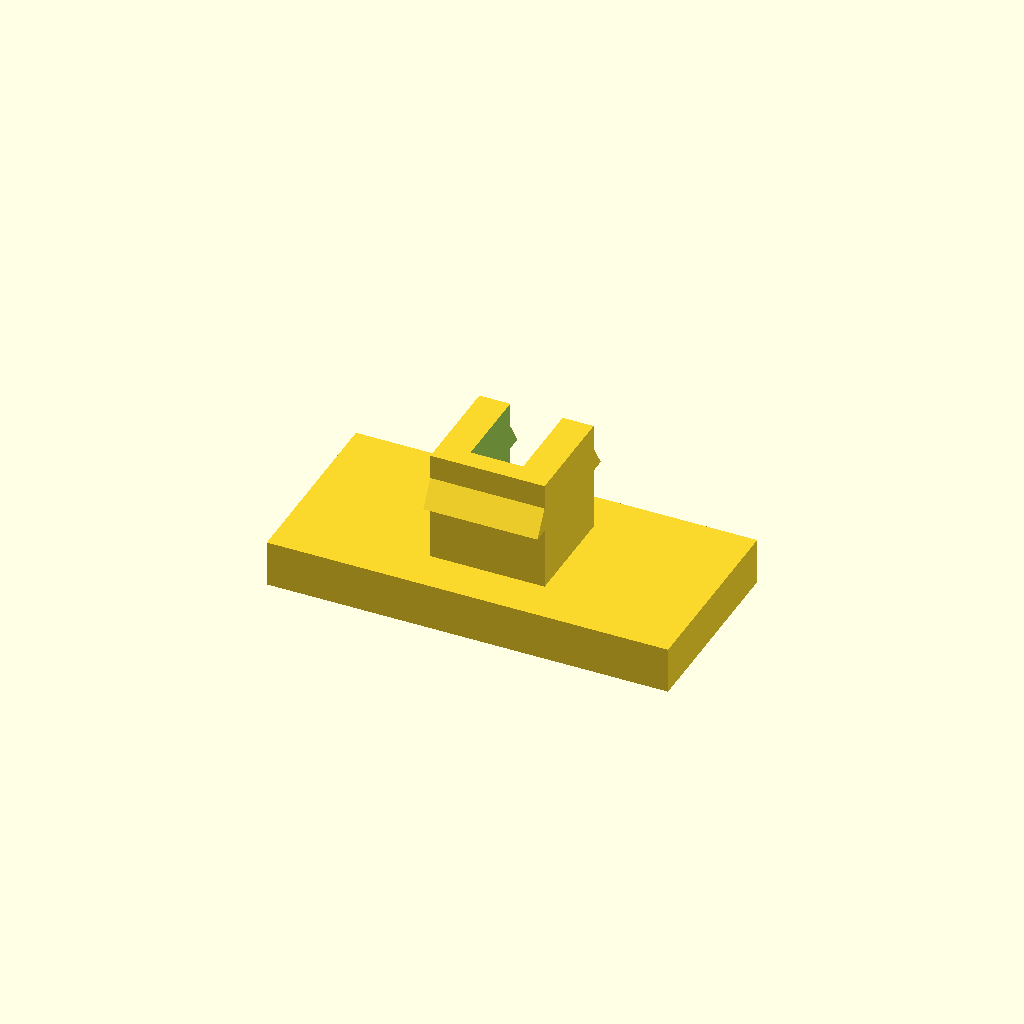
Cell 1: rendered with the file's own defaults.
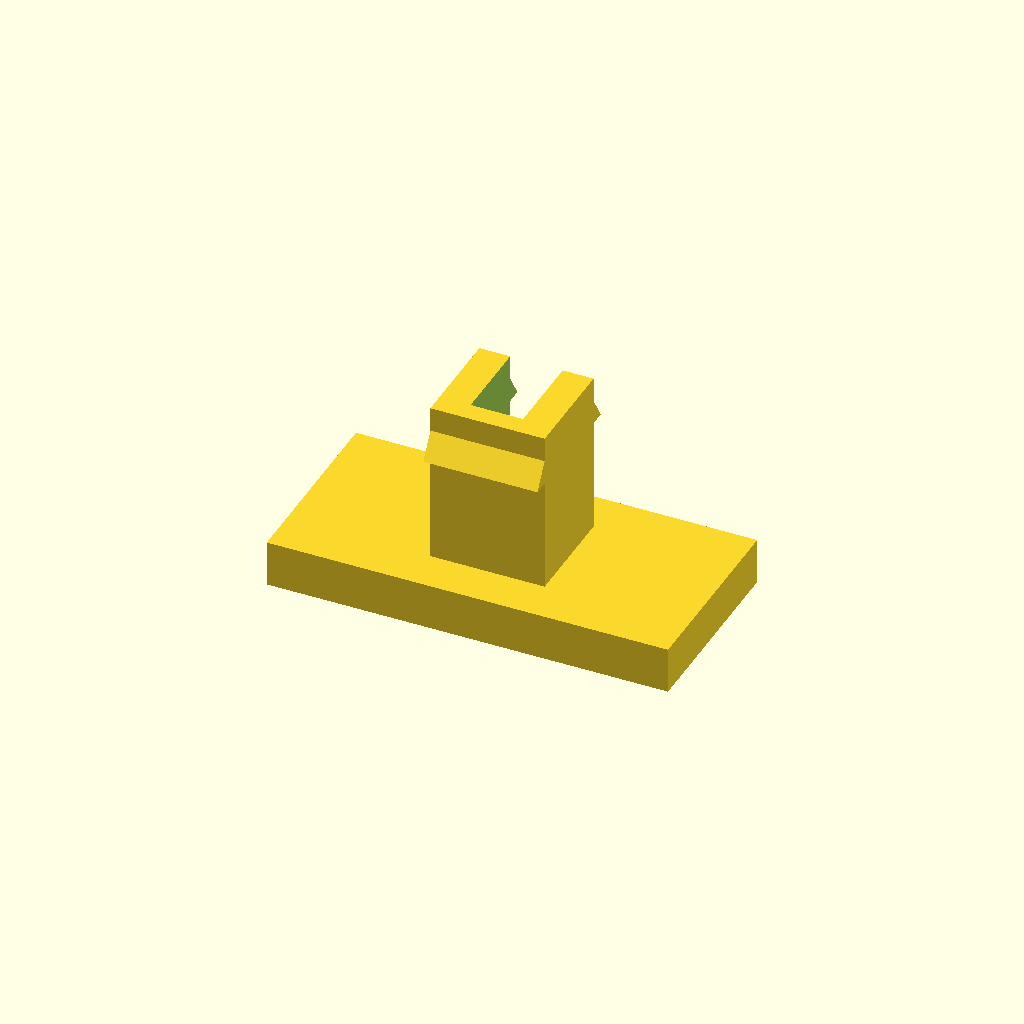
Cell 2: the same model with wall_t = 3.4.
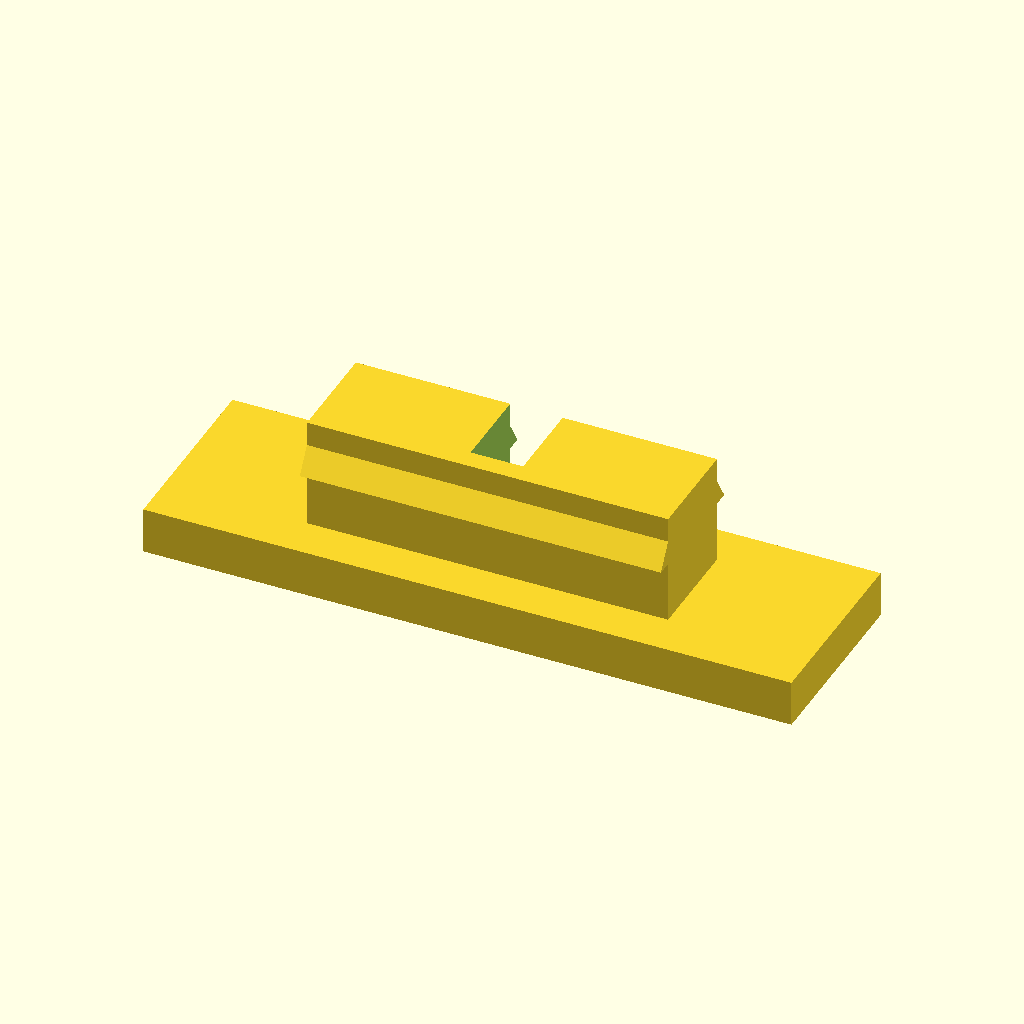
Cell 3: hole_l = 16 (everything else at default).
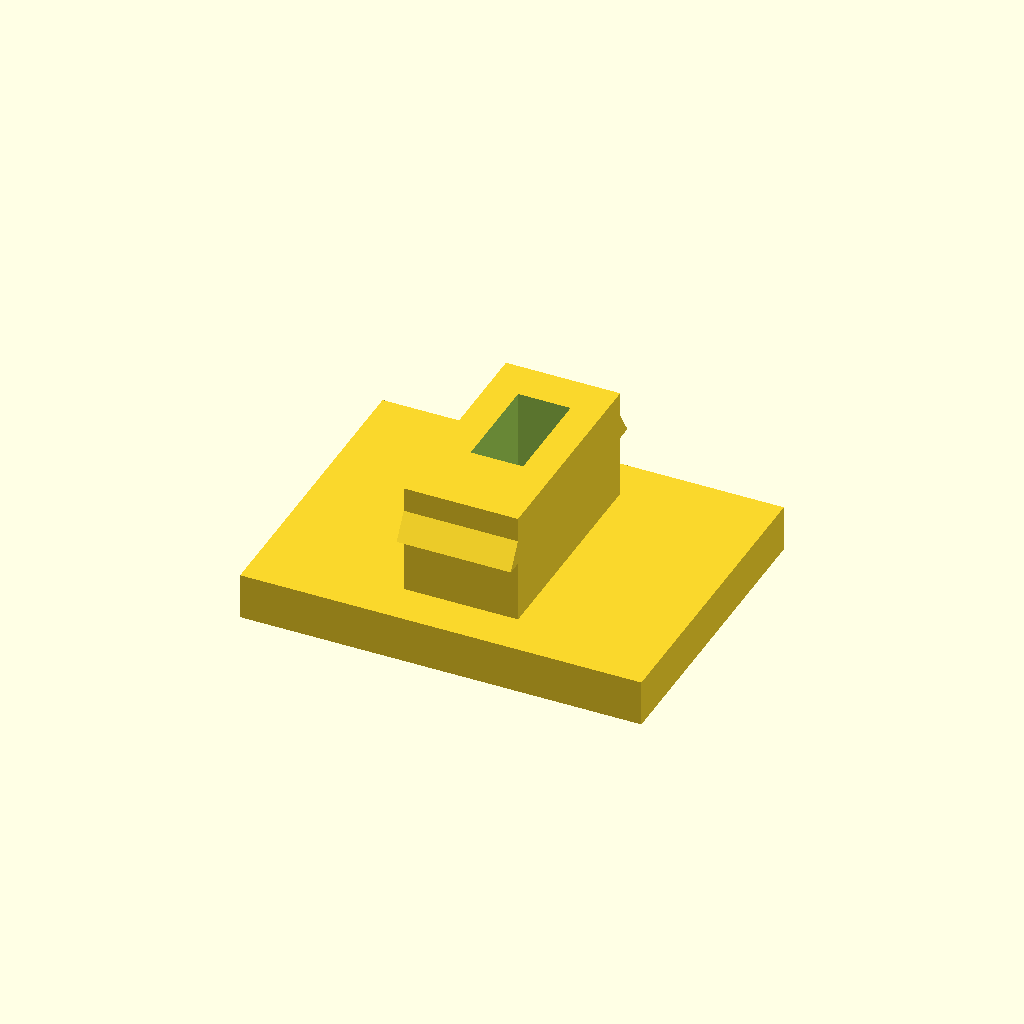
Cell 4: hole_w = 7.4 (everything else at default).
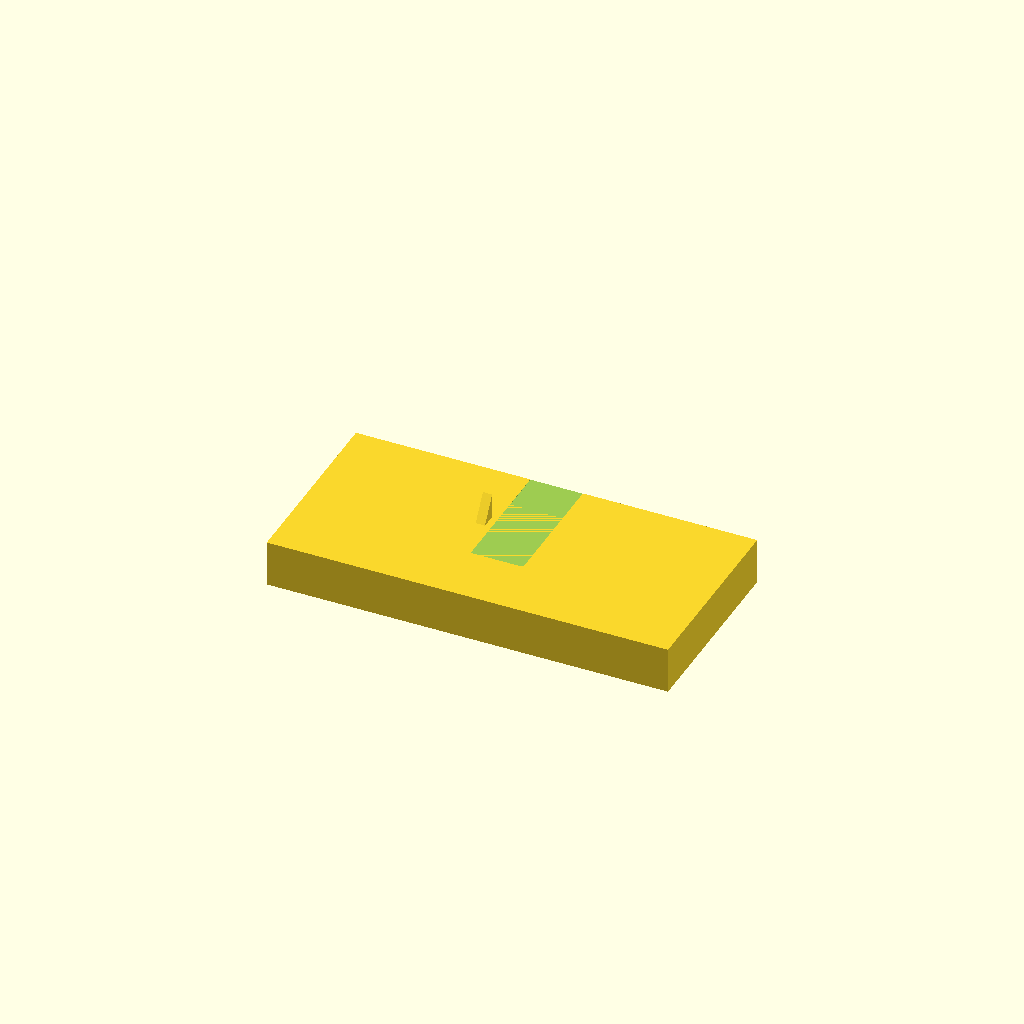
Cell 5 — switch_h set to 8, the other parameters unchanged.
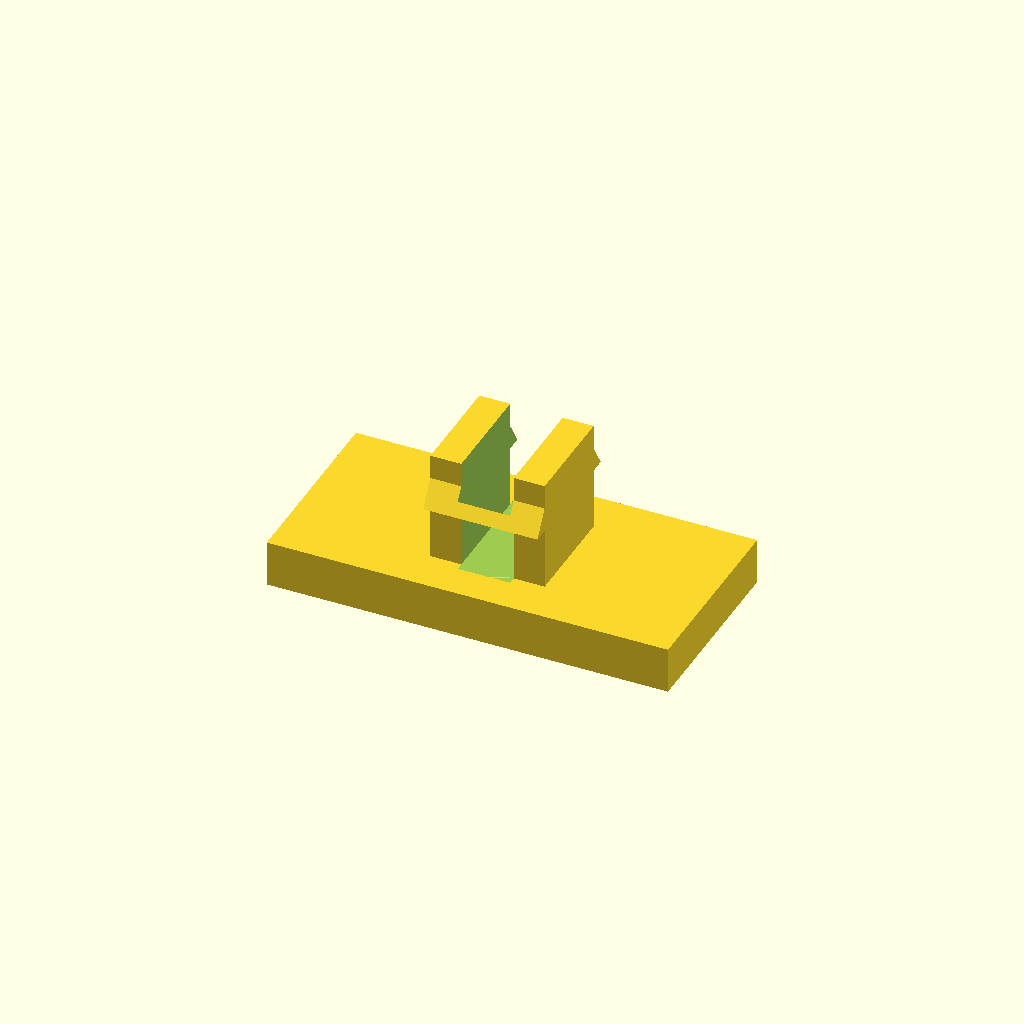
Cell 6: the same model with pin_w = 3.6.
One fixed orthographic camera (rotation 55°, 0°, 25°; colour scheme Cornfield) for every cell.
The OpenSCAD source (switch.scad):
// ============================================================
// ПОЛЗУНОК ПЕРЕКЛЮЧАТЕЛЯ
// ============================================================

wall_t   = 1.7;
hole_l   = 8.0;
hole_w   = 3.7;
switch_h = 4.0;

pin_w = 1.8;
pin_l = 1.7;

tolerance = 0.15;


// ============================================================
// РАЗМЕРЫ
// ============================================================

leg_l = hole_l - switch_h - tolerance * 2;
leg_w = hole_w - tolerance * 2;
leg_h = wall_t + 0.9;

cap_l = hole_l + 5.0;
cap_w = hole_w + 2.5;
cap_h = 1.5;

tooth_out = 0.5;
tooth_h   = 0.8;


// ============================================================
translate([0, 0, leg_h + cap_h])
    rotate([0, 180, 0])
        main_slider();


// ============================================================

module main_slider()
{
    difference()
    {
        union()
        {
            // ------------------------------------------------
            // ШЛЯПКА
            // ------------------------------------------------

            translate([
                -cap_l/2,
                -cap_w/2,
                leg_h
            ])
                cube([
                    cap_l,
                    cap_w,
                    cap_h
                ]);


            // ------------------------------------------------
            // ОСНОВНАЯ НОЖКА
            // ------------------------------------------------

            translate([
                -leg_l/2,
                -leg_w/2,
                -1
            ])
                cube([
                    leg_l,
                    leg_w,
                    leg_h + 1
                ]);


            // ------------------------------------------------
            // НАРУЖНЫЕ ЗУБЬЯ СО СКОСОМ
            // ------------------------------------------------

            translate([
                -leg_l/2,
                leg_w/2,
                -0.2
            ])
                translate([leg_l/2, tooth_out/2, tooth_h/2])
                    rotate([0, 180, 0])
                        translate([-leg_l/2, -tooth_out/2, -tooth_h/2])
                            snap_tooth(leg_l);


            translate([
                -leg_l/2,
                -leg_w/2,
                -0.2
            ])
                mirror([0,1,0])
                translate([leg_l/2, tooth_out/2, tooth_h/2])
                    rotate([0, 180, 0])
                        translate([-leg_l/2, -tooth_out/2, -tooth_h/2])
                    snap_tooth(leg_l);
        }


        // ====================================================
        // ПОСАДОЧНОЕ МЕСТО ПОД ДВИЖОК
        // ====================================================

        translate([
            -pin_l/2,
            -(pin_w + 2*tolerance)/2,
            -2
        ])
            cube([
                pin_l,
                pin_w + 10*tolerance,
                leg_h + 2
            ]);


        // ====================================================
        // БОКОВОЙ ВХОД
        // ====================================================

        translate([
            -pin_l/2,
            leg_w/2 - 0.01,
            -0.01
        ])
            cube([
                pin_l,
                leg_w/2 + tooth_out + 0.02,
                leg_h + 0.02
            ]);
    }
}


// ============================================================
// ЗУБ ЗАЩЁЛКИ
//
// Внутренняя сторона вертикальная.
// Наружная сторона имеет скос.
//
//              ножка
//                │
//                │
//                ├──────┐
//                │      ╲
//                │       ╲
//                │        └──
//                │
// ============================================================

module snap_tooth(l)
{
    polyhedron(
        points = [
            // Внутренняя сторона
            [0, 0,         0],
            [l, 0,         0],

            // Наружная нижняя точка
            [0, tooth_out, 0],
            [l, tooth_out, 0],

            // Верхняя точка
            [0, 0,         tooth_h],
            [l, 0,         tooth_h]
        ],

        faces = [
            // Нижняя грань
            [0, 1, 3, 2],

            // Внутренняя вертикальная грань
            [0, 4, 5, 1],

            // Наружный скос
            [2, 3, 5, 4],

            // Торец
            [0, 2, 4],

            // Торец
            [1, 5, 3]
        ]
    );
}
Parameter table extracted from the source (name, type, default, range or options):
wall_t: number, default 1.7
hole_l: number, default 8
hole_w: number, default 3.7
switch_h: number, default 4
pin_w: number, default 1.8
pin_l: number, default 1.7
tolerance: number, default 0.15
cap_h: number, default 1.5
tooth_out: number, default 0.5
tooth_h: number, default 0.8
